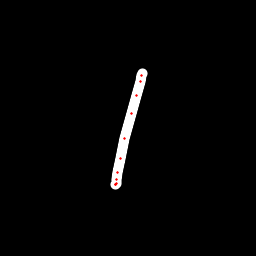

Source data for this figure (header and first rows):
x, y, hover, eod
142.2, 73.1, 0.0, 0.0
141.6, 75.2, 0.0, 0.0
140.3, 81.69, 0.0, 0.0
136.4, 95.85, 0.0, 0.0
131.6, 113.9, 0.0, 0.0
124.8, 138.8, 0.0, 0.0
120.3, 158.8, 0.0, 0.0
117.4, 172.9, 0.0, 0.0
116.6, 179.9, 0.0, 0.0
116.1, 183.1, 0.0, 0.0
115.6, 184.8, 0.0, 0.0
115, 184.9, 0.0, 1.0
